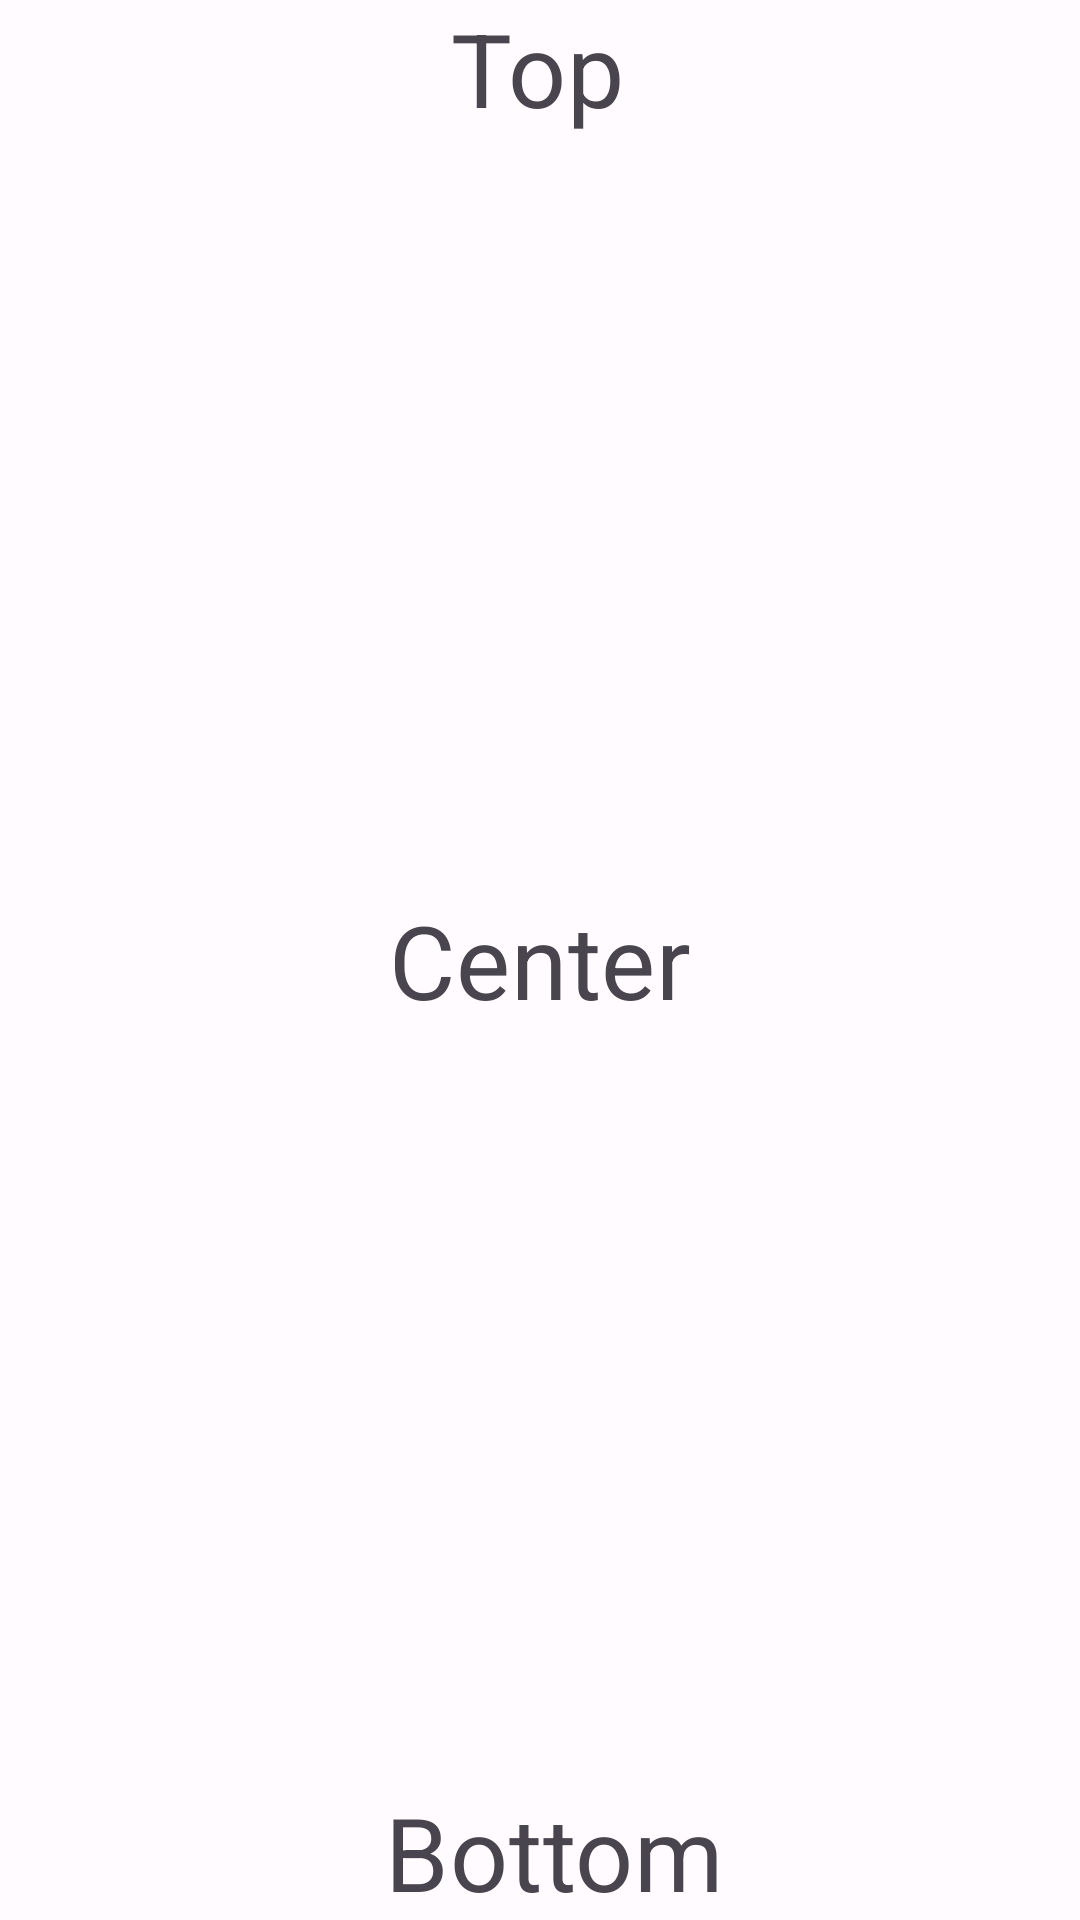

Layout XML and referenced resources for this Android screen:
<!-- AndroidManifest.xml: application theme Theme.StatefulBread -->
<!-- res/layout/home.xml -->
<?xml version="1.0" encoding="utf-8"?>
<androidx.constraintlayout.widget.ConstraintLayout
    xmlns:android="http://schemas.android.com/apk/res/android"
    xmlns:app="http://schemas.android.com/apk/res-auto"
    xmlns:tools="http://schemas.android.com/tools"
    android:layout_width="match_parent"
    android:layout_height="match_parent"
    tools:context=".view.main.frags.HomeFragment">


    <com.google.android.material.textview.MaterialTextView
        style="@style/TextAppearance.MaterialComponents.Headline4"
        android:layout_width="wrap_content"
        android:layout_height="wrap_content"
        android:text="@string/top"
        app:layout_constraintBottom_toBottomOf="parent"
        app:layout_constraintEnd_toEndOf="parent"
        app:layout_constraintHorizontal_bias="0.498"
        app:layout_constraintStart_toStartOf="parent"
        app:layout_constraintTop_toTopOf="parent"
        app:layout_constraintVertical_bias="0.0" />

    <com.google.android.material.textview.MaterialTextView
        style="@style/TextAppearance.MaterialComponents.Headline4"
        android:layout_width="wrap_content"
        android:layout_height="wrap_content"
        android:text="@string/center"
        app:layout_constraintBottom_toBottomOf="parent"
        app:layout_constraintEnd_toEndOf="parent"
        app:layout_constraintHorizontal_bias="0.5"
        app:layout_constraintStart_toStartOf="parent"
        app:layout_constraintTop_toTopOf="parent" />

    <com.google.android.material.textview.MaterialTextView
        style="@style/TextAppearance.MaterialComponents.Headline4"
        android:layout_width="wrap_content"
        android:layout_height="wrap_content"
        android:text="@string/bottom"
        app:layout_constraintBottom_toBottomOf="parent"
        app:layout_constraintEnd_toEndOf="parent"
        app:layout_constraintHorizontal_bias="0.52"
        app:layout_constraintStart_toStartOf="parent"
        app:layout_constraintTop_toTopOf="parent"
        app:layout_constraintVertical_bias="1.0" />

</androidx.constraintlayout.widget.ConstraintLayout>
<!-- resources referenced by this layout -->
<resources>
  <string name="bottom">Bottom</string>
  <string name="center">Center</string>
  <string name="top">Top</string>
  <style name="Theme.StatefulBread" parent="Theme.Material3.Light.NoActionBar">
          <item name="colorPrimary">@color/md_theme_light_primary</item>
          <item name="colorOnPrimary">@color/md_theme_light_onPrimary</item>
          <item name="colorPrimaryContainer">@color/md_theme_light_primaryContainer</item>
          <item name="colorOnPrimaryContainer">@color/md_theme_light_onPrimaryContainer</item>
          <item name="colorSecondary">@color/md_theme_light_secondary</item>
          <item name="colorOnSecondary">@color/md_theme_light_onSecondary</item>
          <item name="colorSecondaryContainer">@color/md_theme_light_secondaryContainer</item>
          <item name="colorOnSecondaryContainer">@color/md_theme_light_onSecondaryContainer</item>
          <item name="colorTertiary">@color/md_theme_light_tertiary</item>
          <item name="colorOnTertiary">@color/md_theme_light_onTertiary</item>
          <item name="colorTertiaryContainer">@color/md_theme_light_tertiaryContainer</item>
          <item name="colorOnTertiaryContainer">@color/md_theme_light_onTertiaryContainer</item>
          <item name="colorError">@color/md_theme_light_error</item>
          <item name="colorErrorContainer">@color/md_theme_light_errorContainer</item>
          <item name="colorOnError">@color/md_theme_light_onError</item>
          <item name="colorOnErrorContainer">@color/md_theme_light_onErrorContainer</item>
          <item name="android:colorBackground">@color/md_theme_light_background</item>
          <item name="colorOnBackground">@color/md_theme_light_onBackground</item>
          <item name="colorSurface">@color/md_theme_light_surface</item>
          <item name="colorOnSurface">@color/md_theme_light_onSurface</item>
          <item name="colorSurfaceVariant">@color/md_theme_light_surfaceVariant</item>
          <item name="colorOnSurfaceVariant">@color/md_theme_light_onSurfaceVariant</item>
          <item name="colorOutline">@color/md_theme_light_outline</item>
          <item name="colorOnSurfaceInverse">@color/md_theme_light_inverseOnSurface</item>
          <item name="colorSurfaceInverse">@color/md_theme_light_inverseSurface</item>
          <item name="colorPrimaryInverse">@color/md_theme_light_primaryInverse</item>
      </style>
  <color name="md_theme_light_primary">#6750A4</color>
  <color name="md_theme_light_onPrimary">#FFFFFF</color>
  <color name="md_theme_light_primaryContainer">#EADDFF</color>
  <color name="md_theme_light_onPrimaryContainer">#21005D</color>
  <color name="md_theme_light_secondary">#625B71</color>
  <color name="md_theme_light_onSecondary">#FFFFFF</color>
  <color name="md_theme_light_secondaryContainer">#E8DEF8</color>
  <color name="md_theme_light_onSecondaryContainer">#1D192B</color>
  <color name="md_theme_light_tertiary">#7D5260</color>
  <color name="md_theme_light_onTertiary">#FFFFFF</color>
  <color name="md_theme_light_tertiaryContainer">#FFD8E4</color>
  <color name="md_theme_light_onTertiaryContainer">#31111D</color>
  <color name="md_theme_light_error">#B3261E</color>
  <color name="md_theme_light_errorContainer">#F9DEDC</color>
  <color name="md_theme_light_onError">#FFFFFF</color>
  <color name="md_theme_light_onErrorContainer">#410E0B</color>
  <color name="md_theme_light_background">#FFFBFE</color>
  <color name="md_theme_light_onBackground">#1C1B1F</color>
  <color name="md_theme_light_surface">#FFFBFE</color>
  <color name="md_theme_light_onSurface">#1C1B1F</color>
  <color name="md_theme_light_surfaceVariant">#E7E0EC</color>
  <color name="md_theme_light_onSurfaceVariant">#49454F</color>
  <color name="md_theme_light_outline">#79747E</color>
  <color name="md_theme_light_inverseOnSurface">#F4EFF4</color>
  <color name="md_theme_light_inverseSurface">#313033</color>
  <color name="md_theme_light_primaryInverse">#D0BCFF</color>
</resources>
